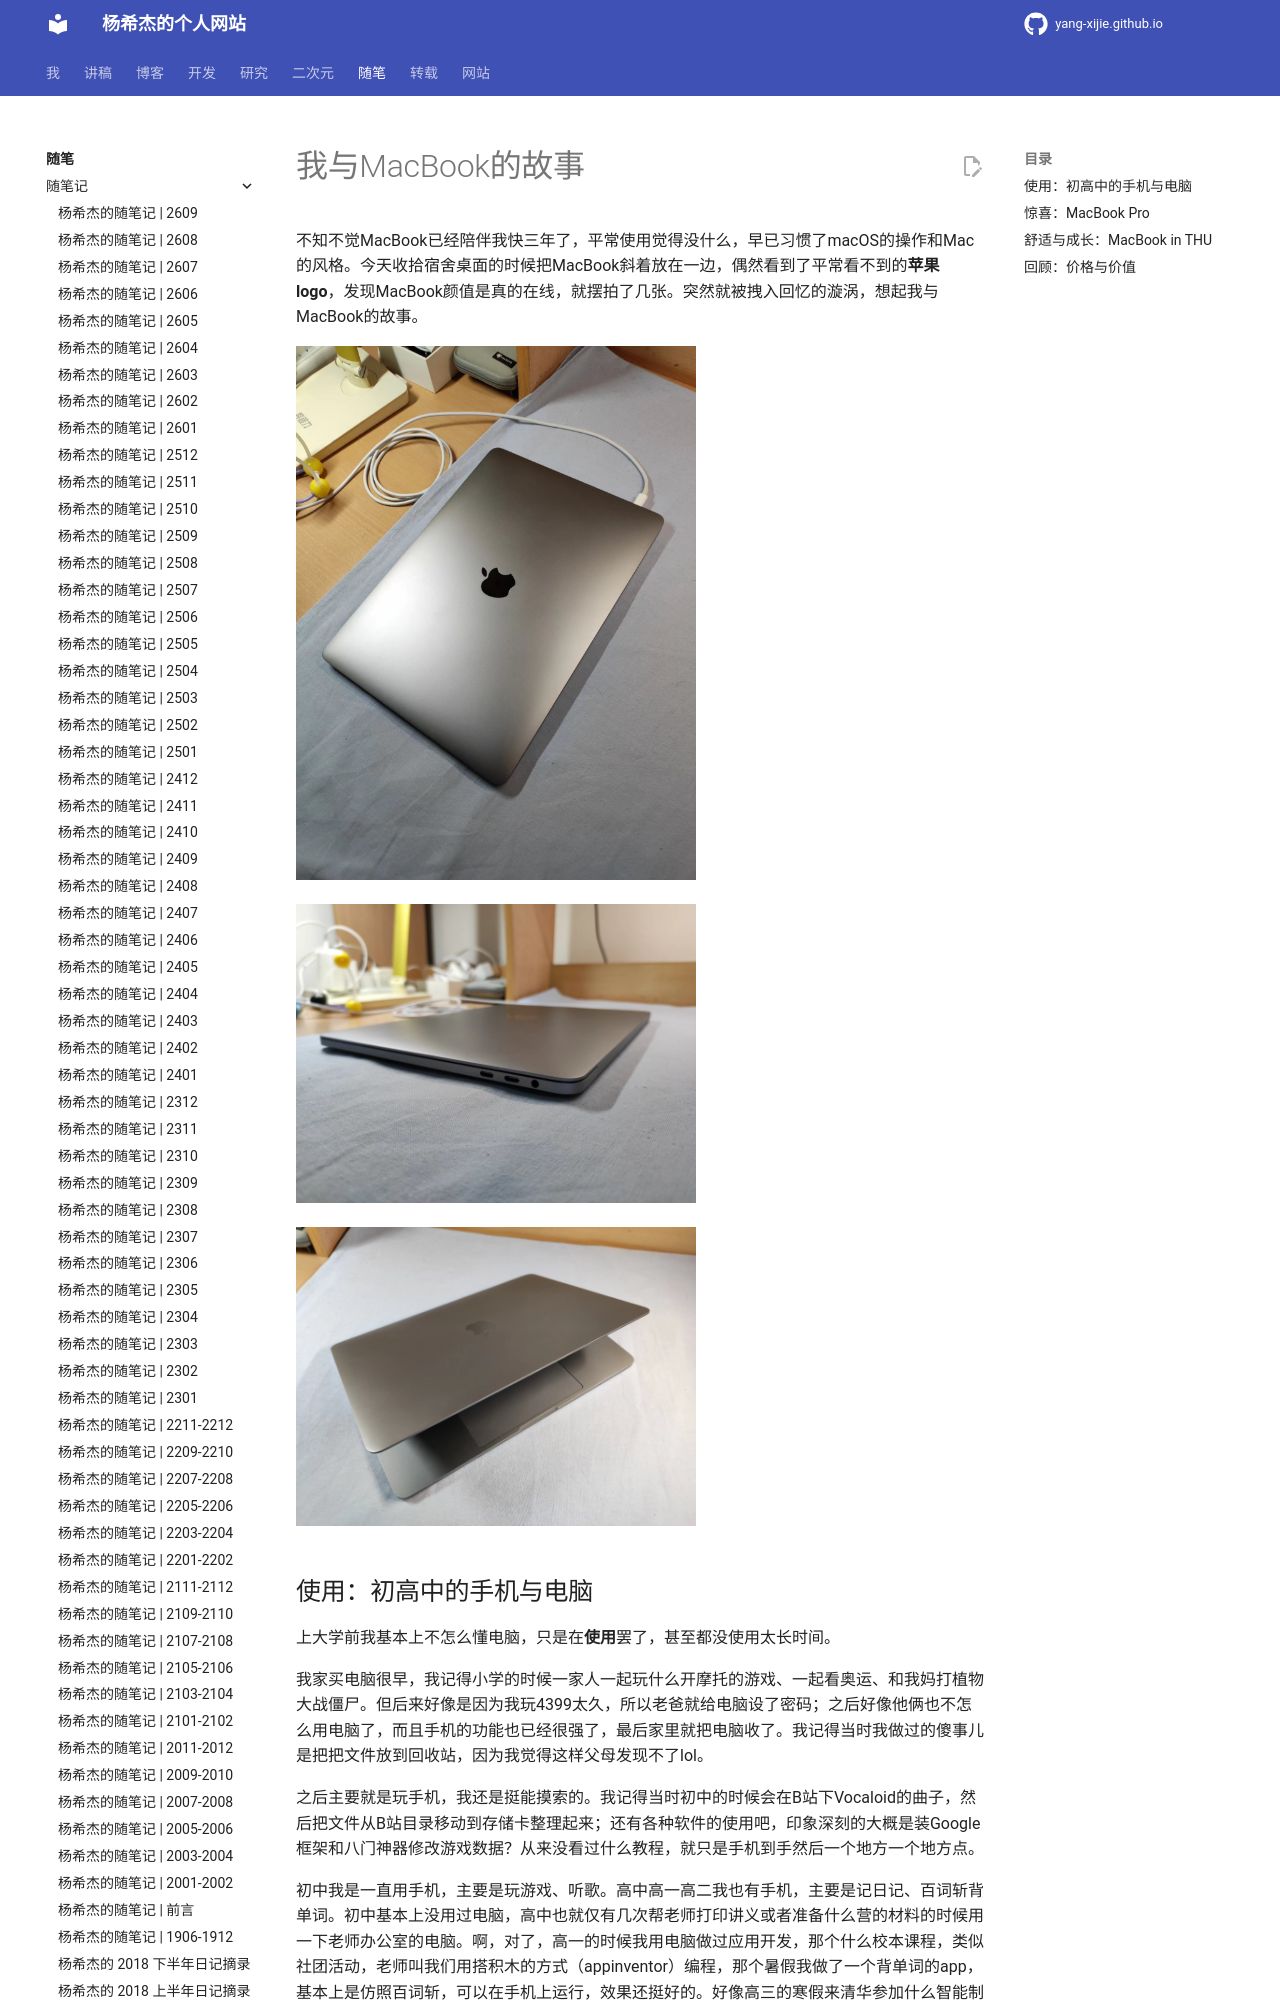

repository: Yang-Xijie/yang-xijie.github.io · page: ESSAY/Articles/220715-macbook-story/index.html · generator: mkdocs

# 我与MacBook的故事

不知不觉MacBook已经陪伴我快三年了，平常使用觉得没什么，早已习惯了macOS的操作和Mac的风格。今天收拾宿舍桌面的时候把MacBook斜着放在一边，偶然看到了平常看不到的**苹果logo**，发现MacBook颜值是真的在线，就摆拍了几张。突然就被拽入回忆的漩涡，想起我与MacBook的故事。

![](./images-220715/top.jpeg){ width="400" }

![](./images-220715/side.jpeg){ width="400" }

![](./images-220715/open.jpeg){ width="400" }

## 使用：初高中的手机与电脑

上大学前我基本上不怎么懂电脑，只是在**使用**罢了，甚至都没使用太长时间。

我家买电脑很早，我记得小学的时候一家人一起玩什么开摩托的游戏、一起看奥运、和我妈打植物大战僵尸。但后来好像是因为我玩4399太久，所以老爸就给电脑设了密码；之后好像他俩也不怎么用电脑了，而且手机的功能也已经很强了，最后家里就把电脑收了。我记得当时我做过的傻事儿是把把文件放到回收站，因为我觉得这样父母发现不了lol。

之后主要就是玩手机，我还是挺能摸索的。我记得当时初中的时候会在B站下Vocaloid的曲子，然后把文件从B站目录移动到存储卡整理起来；还有各种软件的使用吧，印象深刻的大概是装Google框架和八门神器修改游戏数据？从来没看过什么教程，就只是手机到手然后一个地方一个地方点。

初中我是一直用手机，主要是玩游戏、听歌。高中高一高二我也有手机，主要是记日记、百词斩背单词。初中基本上没用过电脑，高中也就仅有几次帮老师打印讲义或者准备什么营的材料的时候用一下老师办公室的电脑。啊，对了，高一的时候我用电脑做过应用开发，那个什么校本课程，类似社团活动，老师叫我们用搭积木的方式（appinventor）编程，那个暑假我做了一个背单词的app，基本上是仿照百词斩，可以在手机上运行，效果还挺好的。好像高三的寒假来清华参加什么智能制造挑战赛，老师给团队三人发了三台ThinkPad，当时要用Ardunio的编程，但也只是很浅的了解下。除此以外再没有接触过电脑了，毕竟高中**学习是占据绝大多数部分的**；虽然有手机但我基本上也不怎么探索新功能了，主要是使用。

我记得当时高考完那个暑假特别忙，出分前我心如止水，想着要是没考上清华是不是要考虑复读，我记得那段时间完全没有考虑别的事情。出分后报完志愿，之后很快我就回到了母校，我作为班主任（真正意义上的）在母校组织一班准高中生参加夏令营，我记得那个持续挺久，好像有四周？所以结束的时候已经是我收到通知书的时候了，大概是七月底。

**到这时我都没有考虑要买电脑的事情**——我知道大学肯定需要电脑，但是我不知道要买什么电脑——现在的手机功能这么多了，不买电脑也可以吧？如果真的需要，我去了再买？我父母对这方面也不是很了解。当时我的一个舅舅说他那里有一台ThinkPad，说是来我们这边的时候给我；但后来开车过来的时候忘记了，也就不了了之。**八月中旬要开学军训，我快要走的时候的时候也完全没考虑过要买电脑**。
